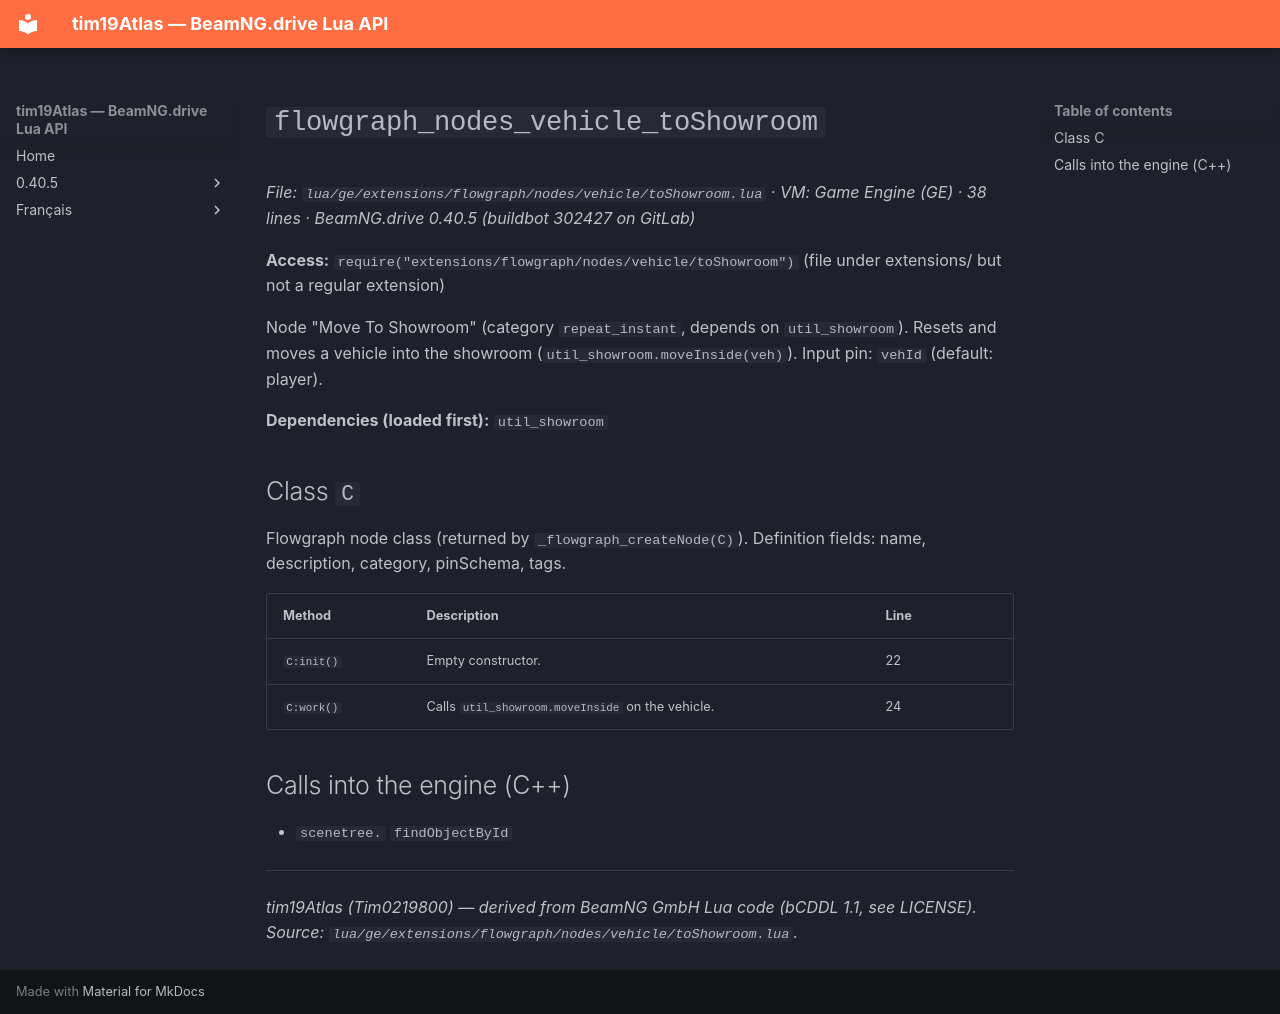

repository: Tim0219800/beamng-lua-atlas · page: 0.40.5/ge/extensions/flowgraph/nodes/vehicle/toShowroom.html · generator: mkdocs

# `flowgraph_nodes_vehicle_toShowroom`

*File: `lua/ge/extensions/flowgraph/nodes/vehicle/toShowroom.lua` · VM: Game Engine (GE) · 38 lines · BeamNG.drive 0.40.5 (buildbot 302427 on GitLab)*

**Access:** `require("extensions/flowgraph/nodes/vehicle/toShowroom")` (file under extensions/ but not a regular extension)

Node "Move To Showroom" (category `repeat_instant`, depends on `util_showroom`). Resets and moves a vehicle into the showroom (`util_showroom.moveInside(veh)`). Input pin: `vehId` (default: player).

**Dependencies (loaded first):** `util_showroom`

## Class `C`

Flowgraph node class (returned by `_flowgraph_createNode(C)`). Definition fields: name, description, category, pinSchema, tags.

| Method | Description | Line |
|---|---|---|
| `C:init()` | Empty constructor. | 22 |
| `C:work()` | Calls `util_showroom.moveInside` on the vehicle. | 24 |

## Calls into the engine (C++)

- `scenetree.` `findObjectById`

---
*tim19Atlas (Tim0219800) — derived from BeamNG GmbH Lua code (bCDDL 1.1, see LICENSE). Source: `lua/ge/extensions/flowgraph/nodes/vehicle/toShowroom.lua`.*
